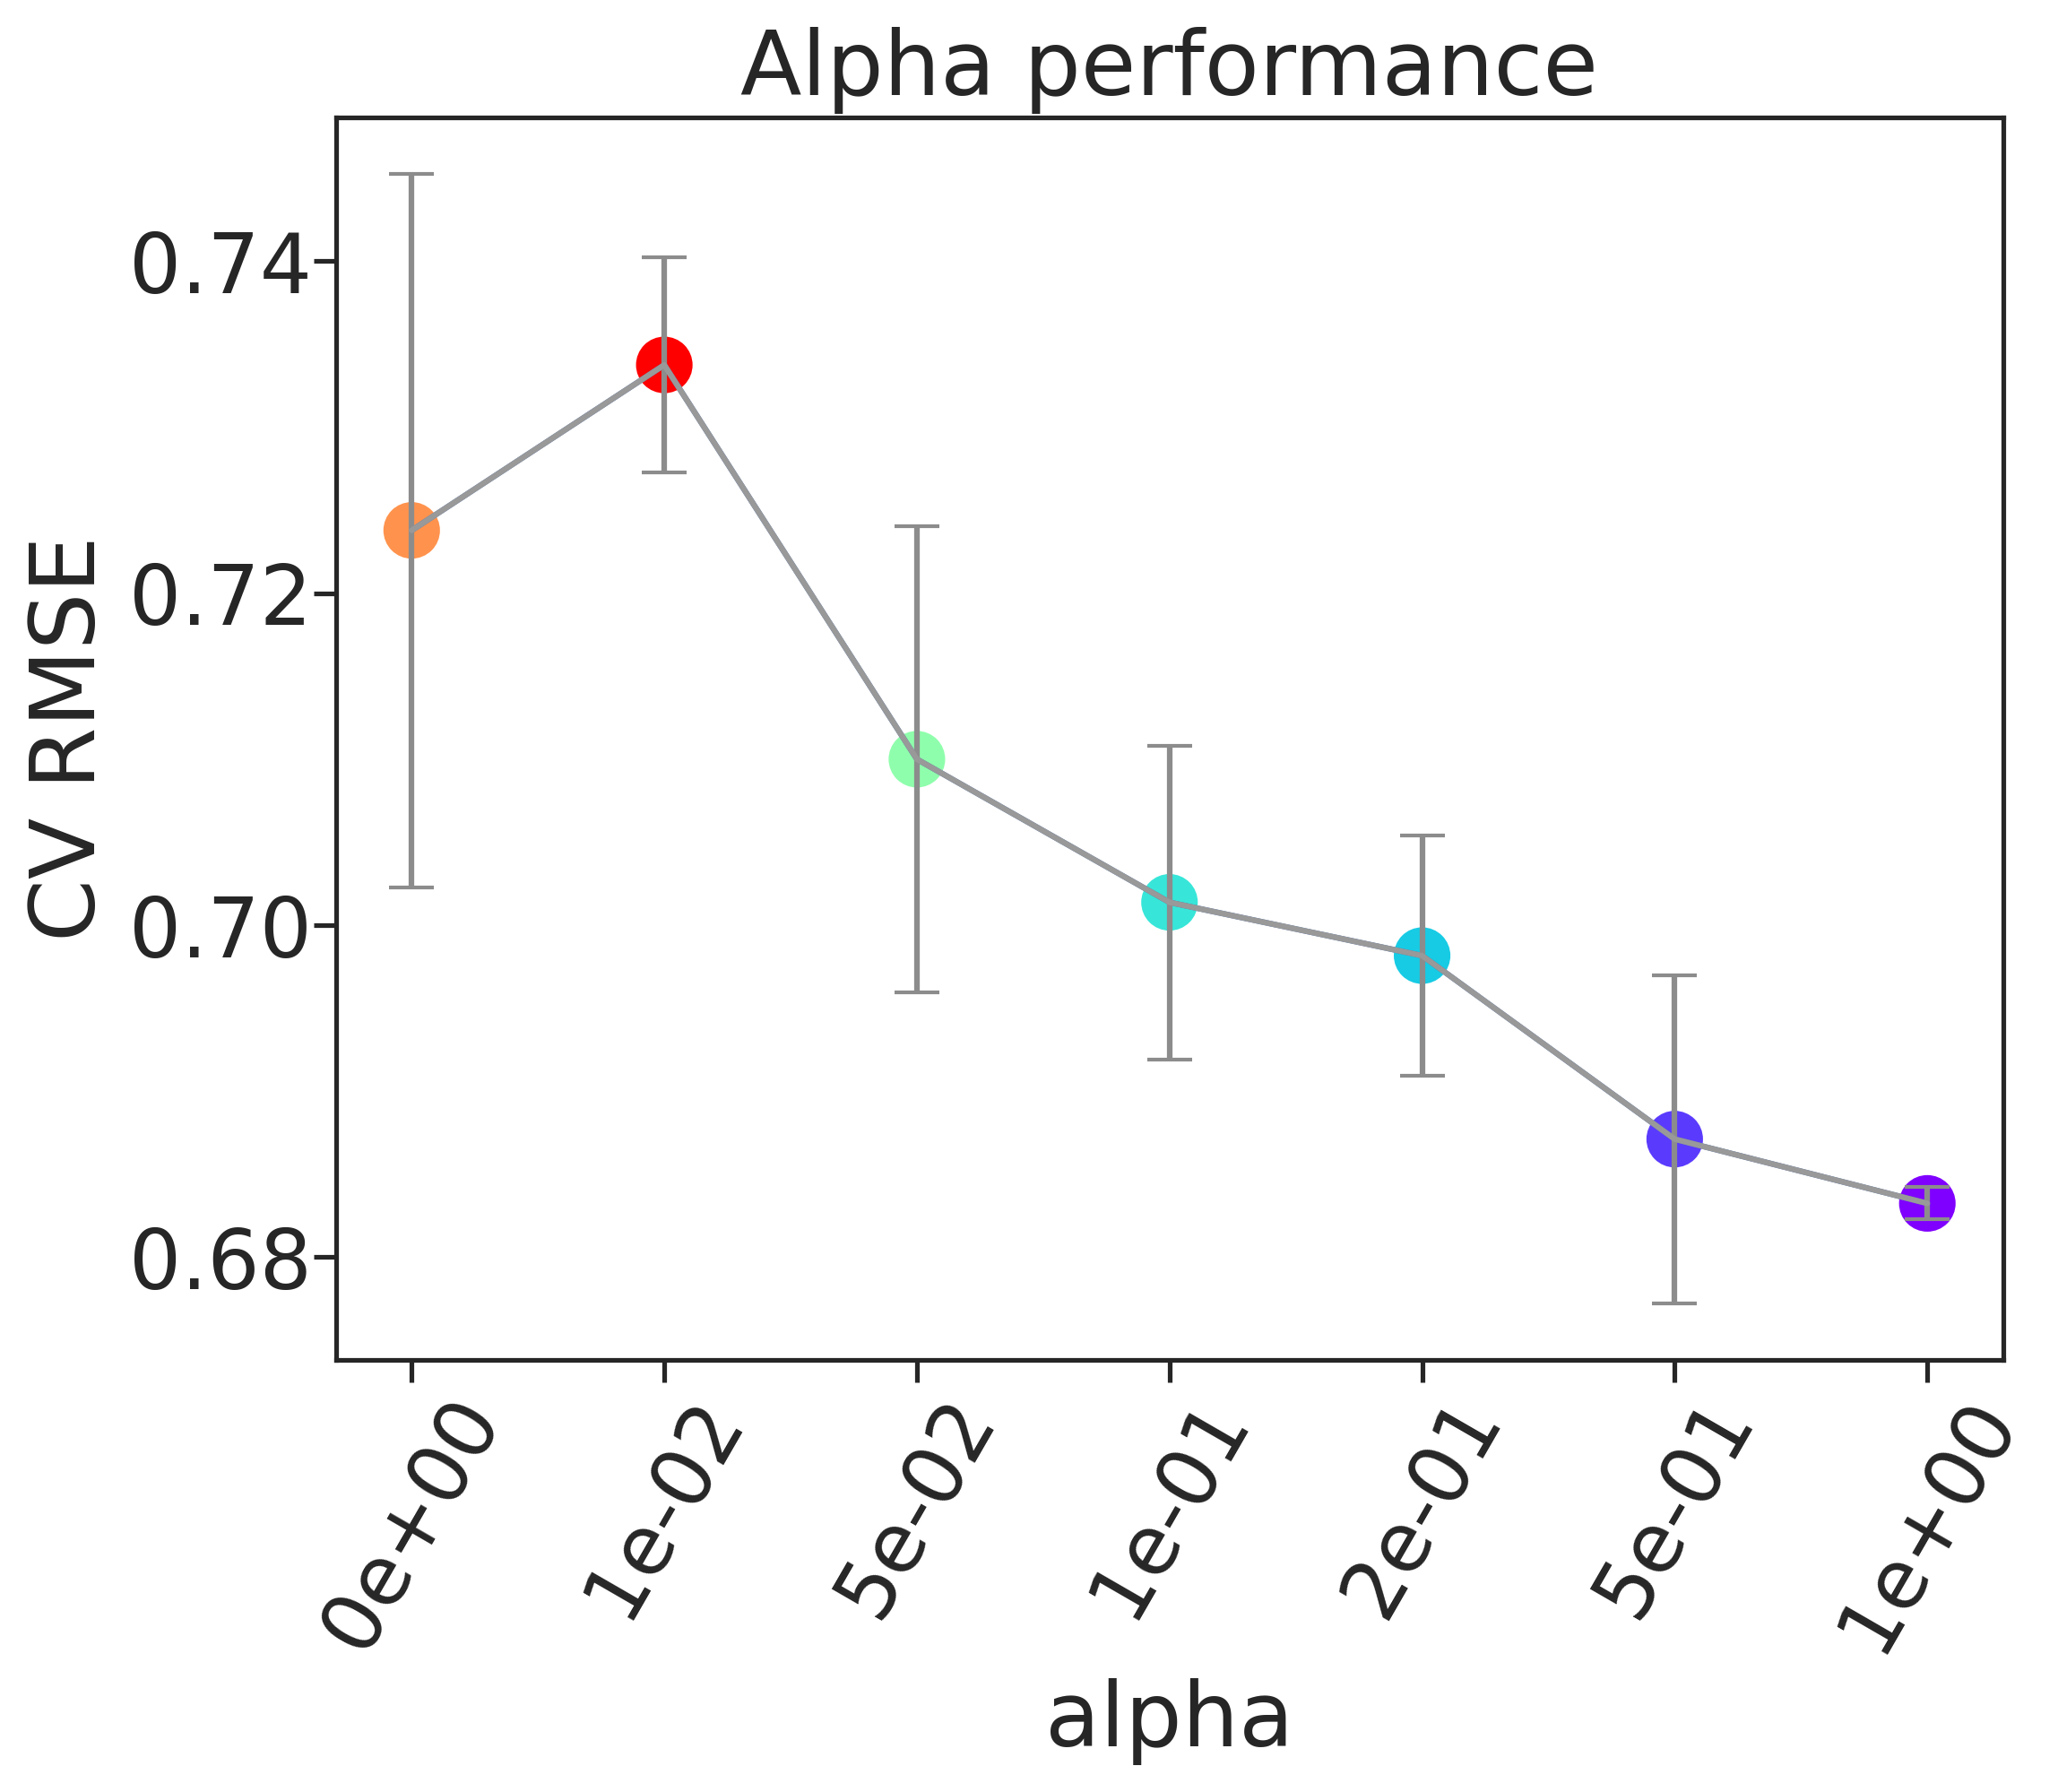

The data file committed next to this chart (first rows):
, alpha, rmse, rmse_err
0, 0e+00, 0.7238, 0.02151
1, 1e-02, 0.7337, 0.006496
2, 5e-02, 0.71, 0.01403
3, 1e-01, 0.7014, 0.009453
4, 2e-01, 0.6981, 0.007248
5, 5e-01, 0.6871, 0.009875
6, 1e+00, 0.6832, 0.0009686
